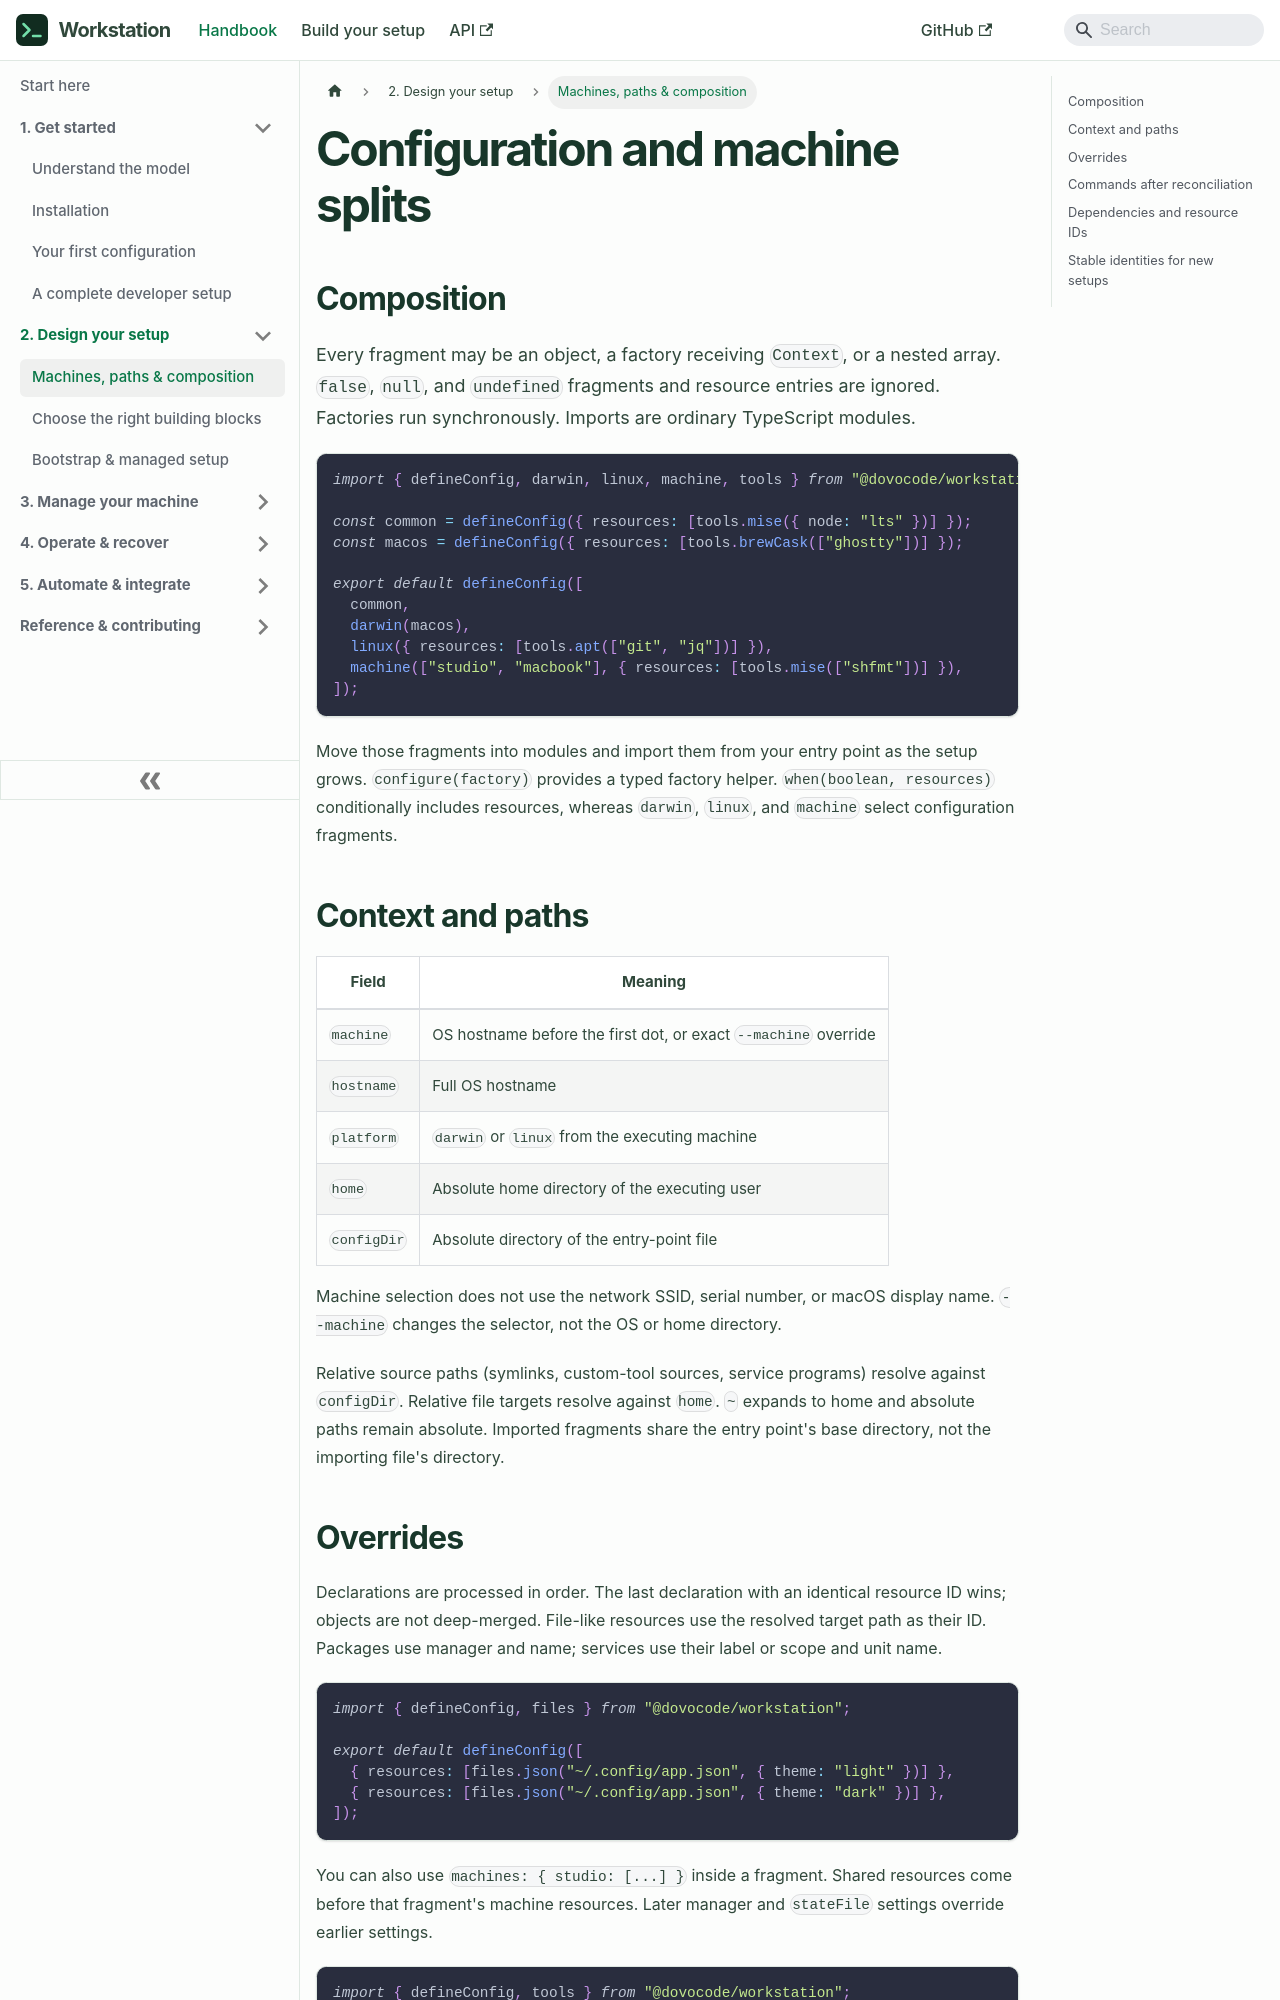

repository: dovocode/workstation · page: configuration/index.html · generator: docusaurus

---
title: "Configuration and machine splits"
sidebar_label: "Machines, paths & composition"
---

# Configuration and machine splits

## Composition

Every fragment may be an object, a factory receiving `Context`, or a nested
array. `false`, `null`, and `undefined` fragments and resource entries are ignored.
Factories run synchronously. Imports are ordinary TypeScript modules.

```ts
import { defineConfig, darwin, linux, machine, tools } from "@dovocode/workstation";

const common = defineConfig({ resources: [tools.mise({ node: "lts" })] });
const macos = defineConfig({ resources: [tools.brewCask(["ghostty"])] });

export default defineConfig([
  common,
  darwin(macos),
  linux({ resources: [tools.apt(["git", "jq"])] }),
  machine(["studio", "macbook"], { resources: [tools.mise(["shfmt"])] }),
]);
```

Move those fragments into modules and import them from your entry point as the
setup grows. `configure(factory)` provides a typed factory helper.
`when(boolean, resources)` conditionally includes resources, whereas `darwin`,
`linux`, and `machine` select configuration fragments.

## Context and paths

| Field | Meaning |
| --- | --- |
| `machine` | OS hostname before the first dot, or exact `--machine` override |
| `hostname` | Full OS hostname |
| `platform` | `darwin` or `linux` from the executing machine |
| `home` | Absolute home directory of the executing user |
| `configDir` | Absolute directory of the entry-point file |

Machine selection does not use the network SSID, serial number, or macOS
display name. `--machine` changes the selector, not the OS or home directory.

Relative source paths (symlinks, custom-tool sources, service programs) resolve
against `configDir`. Relative file targets resolve against `home`. `~` expands
to home and absolute paths remain absolute. Imported fragments share the entry
point's base directory, not the importing file's directory.
